Run: headless pygame with SDL's dummy video driver; simulated clock (each Clock.tick advances the game by its frame time, no real sleeping); random seed 0; keys injected as events and as key.get_pressed() state; no mouse input.
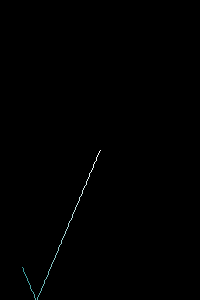
Frame 1 of 4 · flips 1–60 · no input
Frame 2 of 4 · flips 61–180 · tapped SPACE, RETURN · held RIGHT (→), D · screen unchanged from frame 1, image omitted
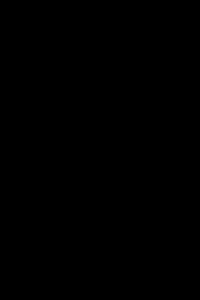
Frame 3 of 4 · flips 181–300 · held DOWN (↓), S
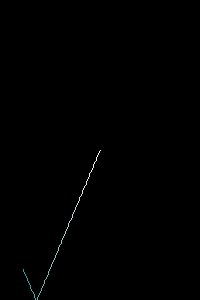
Frame 4 of 4 · flips 301–420 · held LEFT (←), A, UP (↑), W

The pygame program that drew these frames:

import pygame
import math
sc = pygame.display.set_mode ([200, 300])
timer = pygame.time.Clock()
keep_going = True
bg_color = (0, 0, 0)
x = 0
y = 0
angle = 75
size = 100
sx = 100
sy = 150
xposes = [sx]
yposes = [sy]
def pos(angle):
    x = math.sin(angle)
    y = math.cos(angle)
    return[x, y]

while keep_going:
    for event in pygame.event.get():
        if event.type == pygame.QUIT :
            keep_going = False

    sc.fill(bg_color)
    x = pos(angle)[0] * 2
    y = pos(angle)[1] * 2
    for c in range(0, size):
        if xposes[c]<0 or xposes[c]>200:
            x = -x
        if yposes[c] < 0 or yposes[c] > 300:
            y = -y
        pygame.draw.line(sc, ((255-(c / size * 200), 255-(c / size * 100), 255-(c / size * 100))), [xposes[c], yposes[c]], [int(xposes[c] + x), int(yposes[c] + y)])
        xposes.append(xposes[c] + x)
        yposes.append(yposes[c] + y)
    del xposes[:]
    del yposes[:]
    xposes = [sx]
    yposes = [sy]
    keys = pygame.key.get_pressed()
    if keys[pygame.K_q]:
        angle += 0.001
    if keys[pygame.K_e]:
        angle -= 0.001
    if keys[pygame.K_w]:
        size += 1
    if keys[pygame.K_s]:
        size -= 1
    pygame.display.update()
